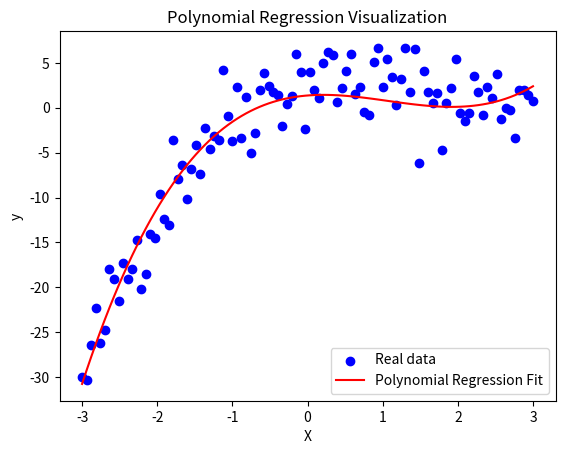

Reproduce this figure in Python.
import numpy as np
import matplotlib.pyplot as plt

# y = w1x + w2x^2 + ... + wnx^n + b
# L = 1/m * Σ(y_pred - y_true)^2
# L = 1/m * (Xpoly*w + b - y)^T * (Xpoly*w + b - y)
# dL/dw = 2/m * Xpoly^T * (Xpoly*w + b - y)
# dL/db = 2/m * Σ(Xpoly*w + b - y)
# w = w - α * dL/dw
# b = b - α * dL/db

np.random.seed(42)
X = np.linspace(-3, 3, 100).reshape(-1, 1)
y = 0.5 * X**3 - 2 * X**2 + X + 3 + np.random.randn(100, 1) * 3

degree = 3
X_poly = np.hstack([X**i for i in range(1, degree + 1)])
m, n = X_poly.shape
w = np.random.randn(n, 1)
b = np.zeros((1, 1))
learning_rate = 0.001
epochs = 1000

for epoch in range(epochs):
    y_pred = X_poly.dot(w) + b
    error = y_pred - y

    dw = (2/m) * X_poly.T.dot(error)
    db = (2/m) * np.sum(error)

    w -= learning_rate * dw
    b -= learning_rate * db

    if epoch % 100 == 0:
        loss = np.mean(error**2)
        print(f'Epoch {epoch}, Loss: {loss}')

y_pred_final = X_poly.dot(w) + b

plt.scatter(X, y, color="blue", label="Real data")
plt.plot(X, y_pred_final, color="red", label="Polynomial Regression Fit")
plt.xlabel("X")
plt.ylabel("y")
plt.title("Polynomial Regression Visualization")
plt.legend()
plt.show()
print("Trained weights:", w.flatten())
print("Trained bias:", b[0][0])